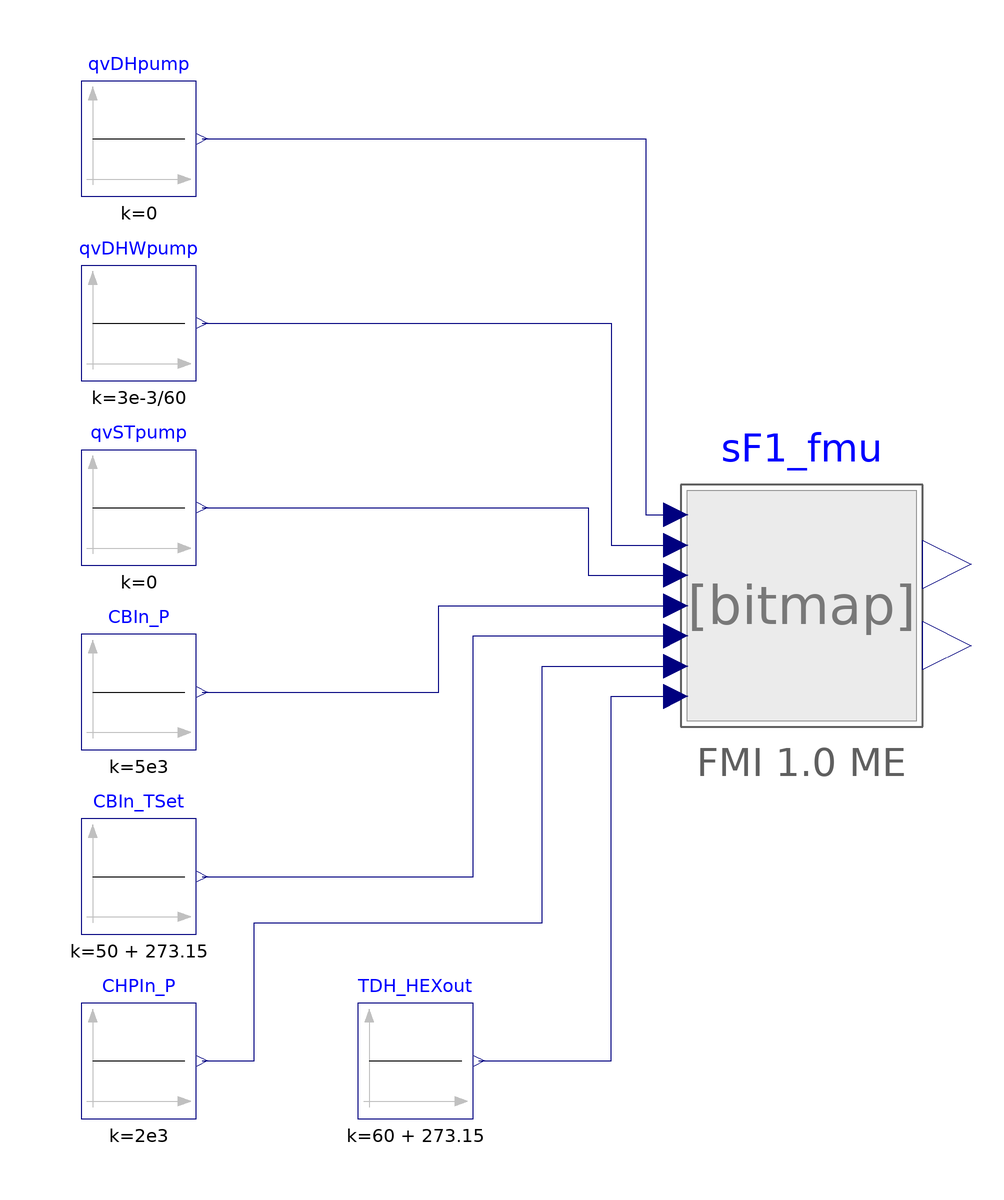

The Modelica model whose source follows is shown above as a component diagram (icons at their Placement, wires along their Line points).

model SF1_SecondarySide
    extends Modelica.Icons.Example;
  SecondarySides.SF1_fmu sF1_fmu(
    _qvDHpump_start=0,
    _qvDHWpump_start=3e-3/60,
    _qvSTpump_start=0,
    _CBIn_P_start=5e3,
    _CBIn_TSet_start=50 + 273.15,
    _CHPIn_P_start=2e3,
    _TDH_HEXout_start=80 + 273.15)
    annotation (Placement(transformation(extent={{24,-18},{66,24}})));
  Modelica.Blocks.Sources.Constant qvDHWpump(k=3e-3/60)
    annotation (Placement(transformation(extent={{-80,42},{-60,62}})));
  Modelica.Blocks.Sources.Constant TDH_HEXout(k=60 + 273.15)
    annotation (Placement(transformation(extent={{-32,-86},{-12,-66}})));
  Modelica.Blocks.Sources.Constant CBIn_TSet(k=50 + 273.15)
    annotation (Placement(transformation(extent={{-80,-54},{-60,-34}})));
  Modelica.Blocks.Sources.Constant CHPIn_P(k=2e3)
    annotation (Placement(transformation(extent={{-80,-86},{-60,-66}})));
  Modelica.Blocks.Sources.Constant qvDHpump(k=0)
    annotation (Placement(transformation(extent={{-80,74},{-60,94}})));
  Modelica.Blocks.Sources.Constant qvSTpump(k=0)
    annotation (Placement(transformation(extent={{-80,10},{-60,30}})));
  Modelica.Blocks.Sources.Constant CBIn_P(k=5e3)
    annotation (Placement(transformation(extent={{-80,-22},{-60,-2}})));
equation
  connect(qvDHpump.y, sF1_fmu.qvDHpump) annotation (Line(points={{-59,84},{18,84},
          {18,18.75},{23.16,18.75}}, color={0,0,127}));
  connect(qvDHWpump.y, sF1_fmu.qvDHWpump) annotation (Line(points={{-59,52},{12,
          52},{12,13.5},{23.16,13.5}}, color={0,0,127}));
  connect(qvSTpump.y, sF1_fmu.qvSTpump) annotation (Line(points={{-59,20},{8,20},
          {8,8.25},{23.16,8.25}}, color={0,0,127}));
  connect(CBIn_P.y, sF1_fmu.CBIn_P) annotation (Line(points={{-59,-12},{-18,-12},
          {-18,3},{23.16,3}}, color={0,0,127}));
  connect(CBIn_TSet.y, sF1_fmu.CBIn_TSet) annotation (Line(points={{-59,-44},{-12,
          -44},{-12,-2.25},{23.16,-2.25}}, color={0,0,127}));
  connect(CHPIn_P.y, sF1_fmu.CHPIn_P) annotation (Line(points={{-59,-76},{-50,-76},
          {-50,-52},{0,-52},{0,-7.5},{23.16,-7.5}}, color={0,0,127}));
  connect(TDH_HEXout.y, sF1_fmu.TDH_HEXout) annotation (Line(points={{-11,-76},{
          12,-76},{12,-12.75},{23.16,-12.75}}, color={0,0,127}));
  annotation (
    Icon(coordinateSystem(preserveAspectRatio=false)),
    Diagram(coordinateSystem(preserveAspectRatio=false)),
    Documentation(info="<html>
<p>This is a model for validating <a href=\"modelica://ProsNet.Prosumers.SecondarySides.SF1_fmu\">SF1_fmu</a>. Below plots of selected simulation results are given for the FMU and the original SF1 SimulationX model.</p>
<p>For the following plot, the only non-default parameter of the FMU model is ActivateNightTimeReduction=true. </p>
<p align=\"center\"><img src=\"modelica://ProsNet/Resources/Images/validationFMU/non-default-options/SHB_QHeat_Dym.png\"/></p>
<p align=\"center\">Heat flow rate of the SimpleHeatedBuilding model from the FMU</p>
<p align=\"center\"><br><img src=\"modelica://ProsNet/Resources/Images/validationFMU/non-default-options/SHB_QHeat_simX.png\"/></p>
<p align=\"center\">SHB_QHeat of the original model</p>
<p align=\"center\"><br><img src=\"modelica://ProsNet/Resources/Images/validationFMU/non-default-options/WCGB_TFlow_TReturn_Dym.png\"/></p>
<p align=\"center\">Supply and return temperature of the condensing boiler from the FMU</p>
<p align=\"center\"><br><img src=\"modelica://ProsNet/Resources/Images/validationFMU/non-default-options/WCGB_TFlow_TReturn_simX.png\"/></p>
<p align=\"center\">WCGB_TFlow and WCGB_TReturn of the original model</p>
<p align=\"center\"><br><img src=\"modelica://ProsNet/Resources/Images/validationFMU/non-default-options/HUFT_TFlowSink_TReturnink_Dym.png\"/></p>
<p align=\"center\">HUFT_TFlowSink and HUFT_TReturnSink (Supply and return temperature of the flow-temperature controller) of the FMU</p>
<p align=\"center\"><br><img src=\"modelica://ProsNet/Resources/Images/validationFMU/non-default-options/HUFT_TFlowSink_TReturnink_simX.png\"/></p>
<p align=\"center\">HUFT_TFlowSink and HUFT_TReturnSink of the original model</p>
<p><br>The FMU model was also validated with the default parameters:</p>
<p align=\"center\"><img src=\"modelica://ProsNet/Resources/Images/validationFMU/default-options/SHB_QHeat_Dym.png\"/></p>
<p align=\"center\">Heat flow rate of the SimpleHeatedBuilding model from the FMU</p>
<p align=\"center\"><br><img src=\"modelica://ProsNet/Resources/Images/validationFMU/default-options/SHB_QHeat_SimX.png\"/></p>
<p align=\"center\">SHB_QHeat from the original model</p>
<p align=\"center\"><br><img src=\"modelica://ProsNet/Resources/Images/validationFMU/default-options/WCGB_TFlow_TReturn_Dym.png\"/></p>
<p align=\"center\">Supply and return temperature of the condensing boiler from the FMU</p>
<p align=\"center\"><br><img src=\"modelica://ProsNet/Resources/Images/validationFMU/default-options/WCGB_TFlow_TReturn_SimX.png\"/></p>
<p align=\"center\">WCGB_TFlow and WCGB_TReturn from the original model</p>
</html>"));
end SF1_SecondarySide;